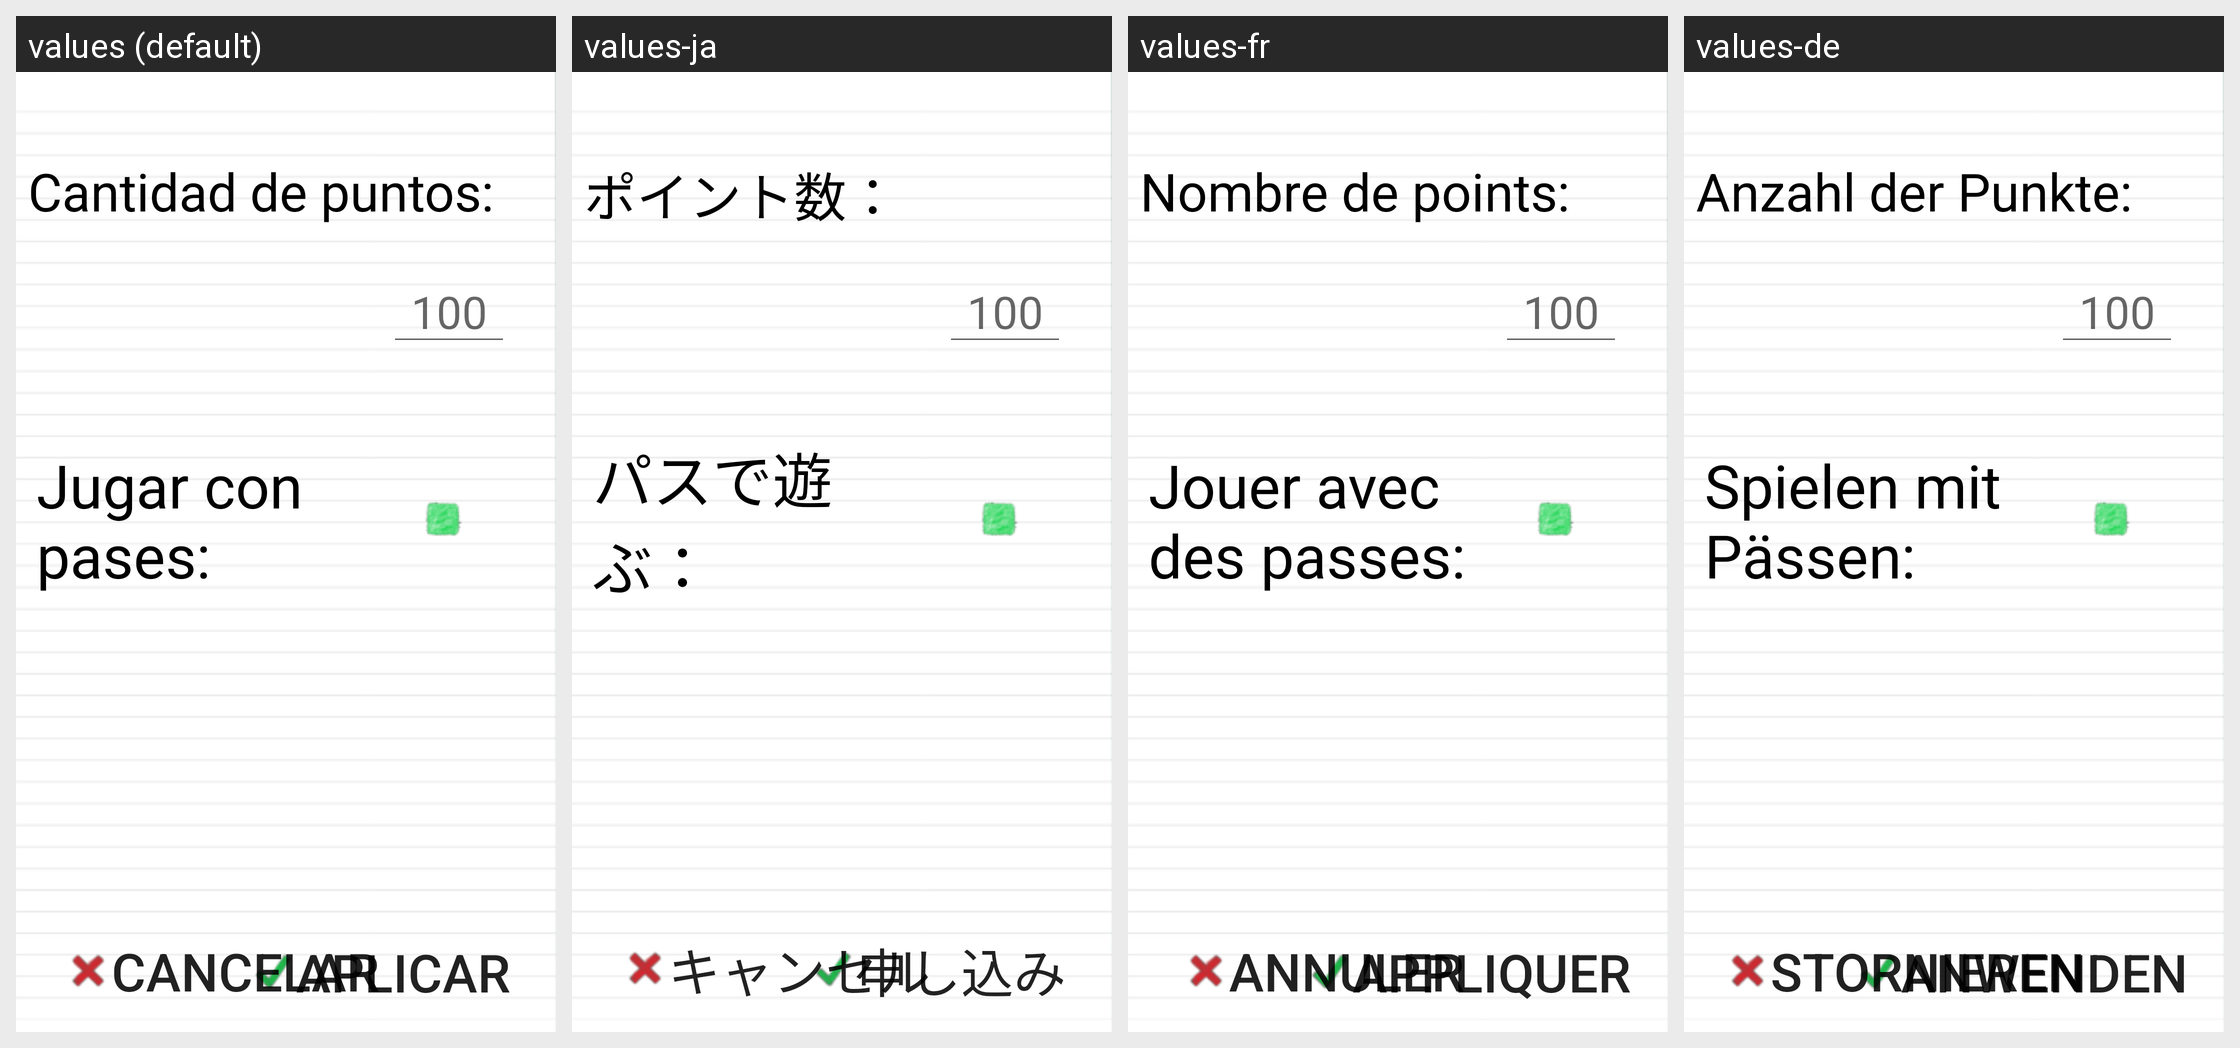

Translations of the strings shown on this Android screen, per locale in the grid:
Android screen res/layout/partido_opciones.xml rendered under 4 locales, left to right: values (default), values-ja, values-fr, values-de. Device: Nexus 5 (rendered at 1080×1920; each locale shown at half size, 540×960, under a caption strip naming it); theme AppTheme.
Other locales in the repository, not shown: values-en, values-hi, values-in, values-it, values-pt, values-ru, values-th, values-tr, values-zh.
Strings drawn on this screen, with the default value and each locale's value (text and hints the layout hard-codes, and strings that could not be matched under every locale, appear in the picture but are not listed):

cant_puntos
  values: Cantidad de puntos:
  values-ja: ポイント数：
  values-fr: Nombre de points:
  values-de: Anzahl der Punkte:

selectJugarCpases
  values: Jugar con pases:
  values-ja: パスで遊ぶ：
  values-fr: Jouer avec des passes:
  values-de: Spielen mit Pässen:

aplicar
  values: Aplicar
  values-ja: 申し込み
  values-fr: Appliquer
  values-de: Anwenden

cancelar
  values: Cancelar
  values-ja: キャンセル
  values-fr: Annuler
  values-de: Stornieren
